Photos from the image-classification dataset "data" in the GitHub repository Anshu-b/rover-mission-control. Its 3 classes are: carpet, soil, wood.

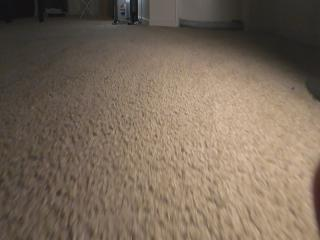
Label: carpet

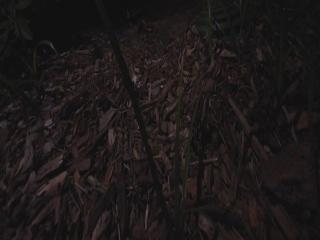
Label: soil

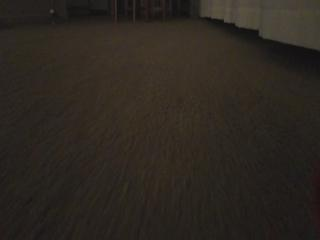
Label: carpet

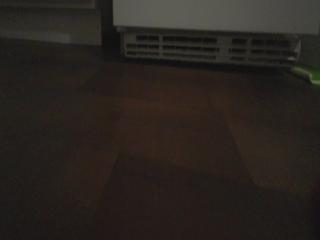
Label: wood

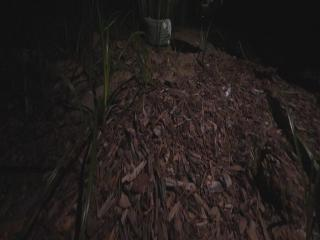
Label: soil

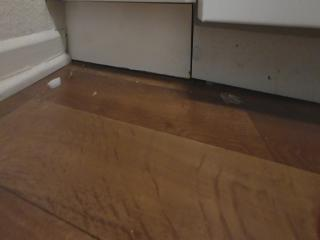
Label: wood
